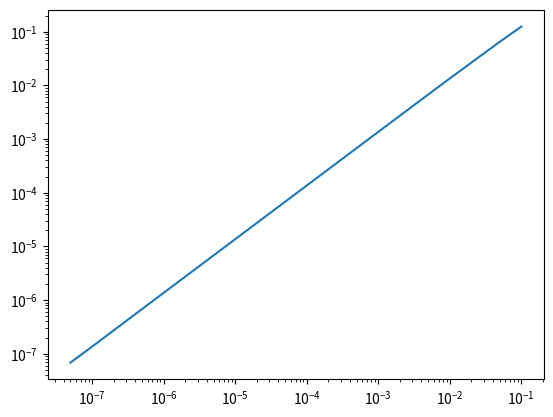

Reproduce this figure in Python.
# -*- coding: utf-8 -*-
"""
Created on Wed Oct 11 10:46:16 2017

[redacted]
"""

"""So i just realized t must be an array"""

"""
Use the Euler method to solve the ODE 



Make a function called solve_ode that uses solve_to and euler_step to generate a series of numerical solution estimates 
This should be similar to scipy’s odeint function.
"""



#solve ODE dxdt=x
import numpy as np
import scipy as sp

import matplotlib
import matplotlib.pyplot as plt
from scipy.integrate import odeint
from scipy import stats

def dxdt(x,t):
    dxdt=x
    return dxdt


#Ensure that you have a function called euler_step that does a single Euler step.
def euler_step(x1, t, dt=0.01):
    #get x and t and time step size
    x2=x1+dxdt(x1,t)*dt
    return x2 

def adjust_deltat(tstart,tend,deltat):
    #this is not rk4 step adaptive step size
    fsteps=(tend-tstart)/deltat
    steps=int((tend-tstart)/deltat)
    if(fsteps-steps>=0.000005):
        steps+=1  
    deltat=(tend-tstart)/steps
    return deltat, steps

#Also make a function called solve_to which solves from x1,t1 to x2,t2 in steps no bigger than deltat_max.
def solve_to(xstart,tstart,tend,deltat=0.01):
    # should return only last variable
    #steps=int((tend-tstart)/deltat)
    xnow=xstart
    tnow=tstart
    deltat, steps=adjust_deltat(tstart, tend, deltat)
    
    for step in range(steps)[:-1]:
        xnow =euler_step(xnow,tnow, deltat)
        tnow += deltat
    else: #last step to reach tend exactly
        deltat=tend-tnow
        xnow =euler_step(xnow,tnow, deltat)      
            
    return xnow
    
    
def solve_ode(x0, t, deltat=0.01):
    # t is a bloddy array!!!
    #x_list=np.array([solve_to(x0,t0,t1, deltat) for t1 in t ])
    #having t0 here is irritating me somehow
    #this will become really slow
    
    x_list=np.array([])
    tnow=t0 #THIS IRKS ME
    xnow=x0
    for time in t:
        new_x=solve_to(xnow, tnow, time, deltat)
        x_list=np.append(x_list,new_x)
        tnow=time
        xnow=new_x
    
    return x_list
    
x0=1
t0=0
"""
You should use this to estimate x(1) using different timesteps. 
Produce a (nicely formatted) plot with double logarithmic scale showing how the error depends on the size of the timestep 
"""

t=np.array([1])
#deltat_list=[(10**-(z+1)) for z in range(10)]
array1=np.array( [10**-(z+1) for z in range(7)])
array2=array1/2
deltat_array=np.append(array1,array2)
deltat_array.sort()

#deltat_array=np.array([0.1, 0.05, 0.01, 0.005, 0.001, 0.0005, 0.0001, 0.00005, 0.00001, 0.000005, 0.000001)
 
x1=np.array([])
for z in range(len(deltat_array)):
    newx1=solve_ode(x0,t, deltat_array[z])
    x1=np.append(x1,newx1)
    print("delta t is now {}".format(deltat_array[z]))

err=np.exp(1)-x1

plt.loglog(deltat_array,err)




#xode=odeint(dxdt,x0,t)




    
    